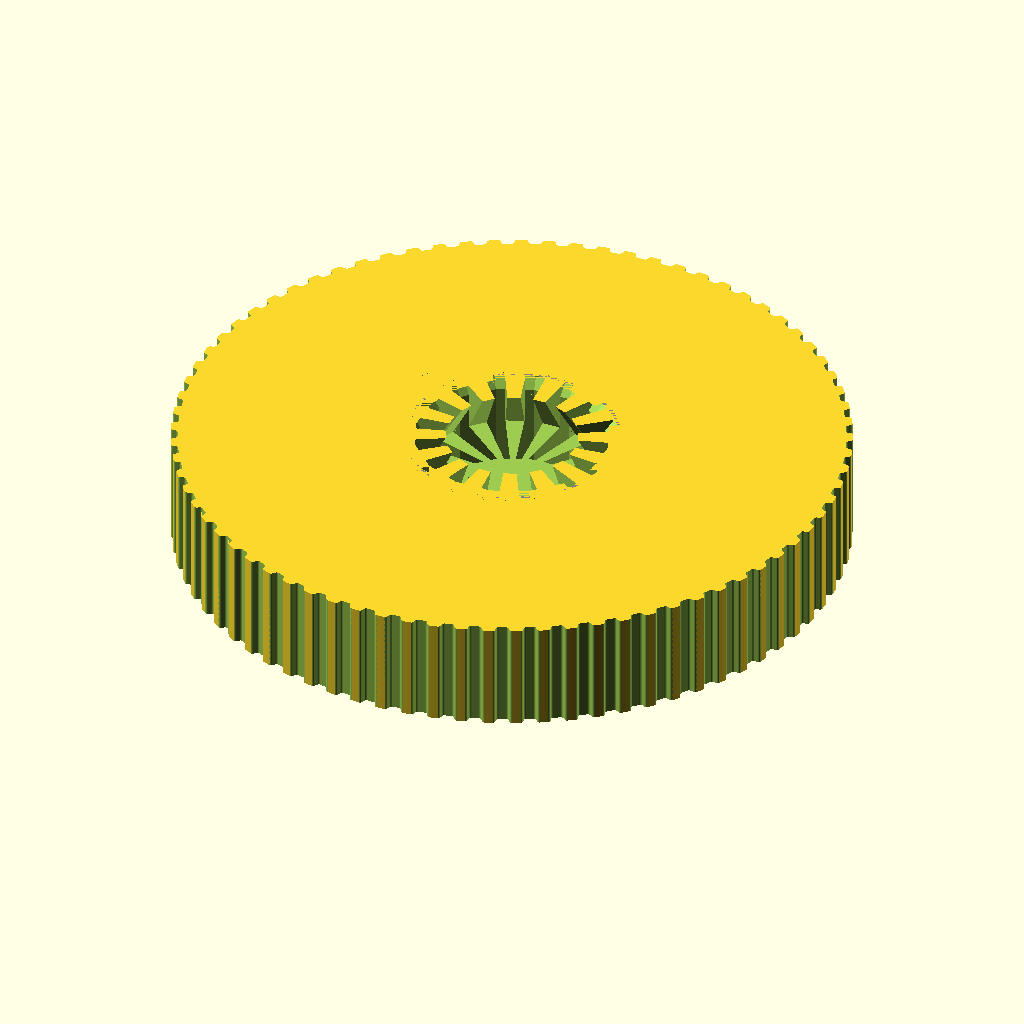
Cell 1: rendered with the file's own defaults.
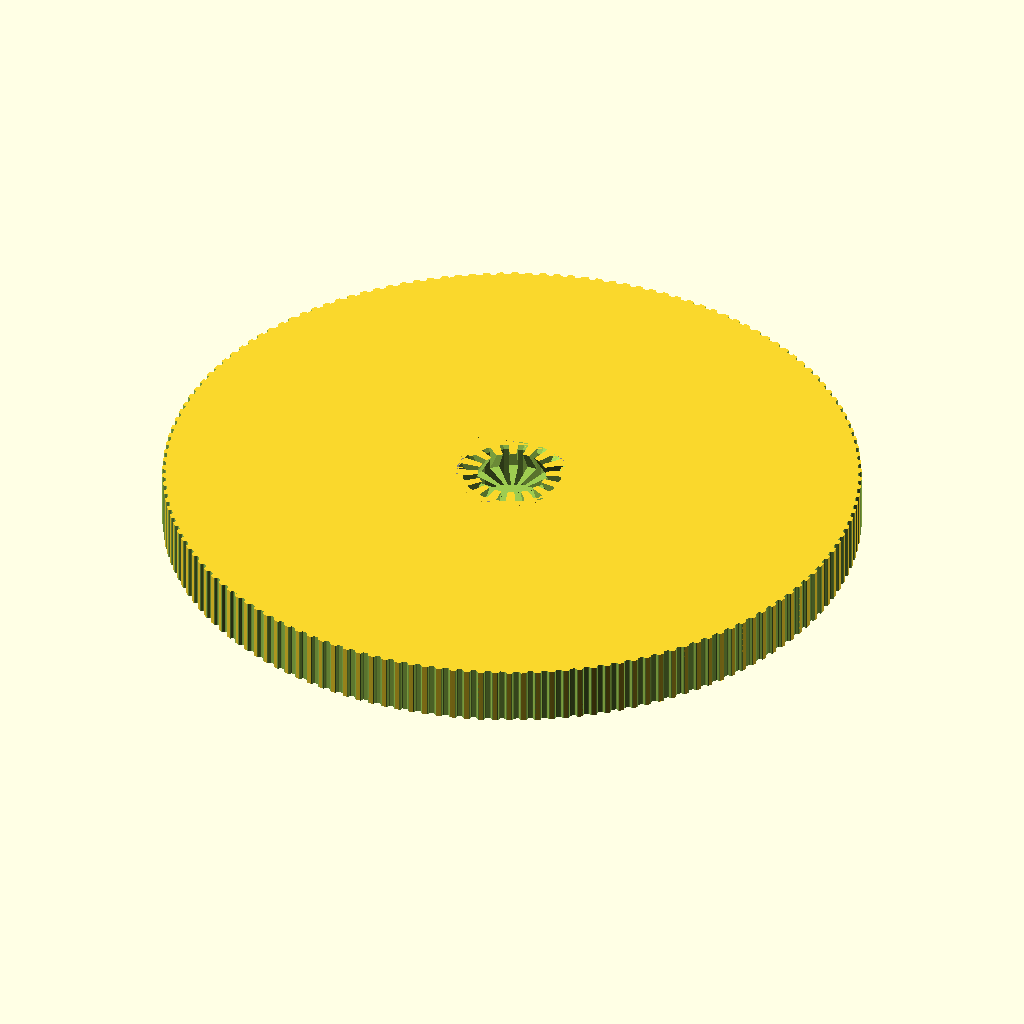
Cell 2: the same model with teeth = 154.
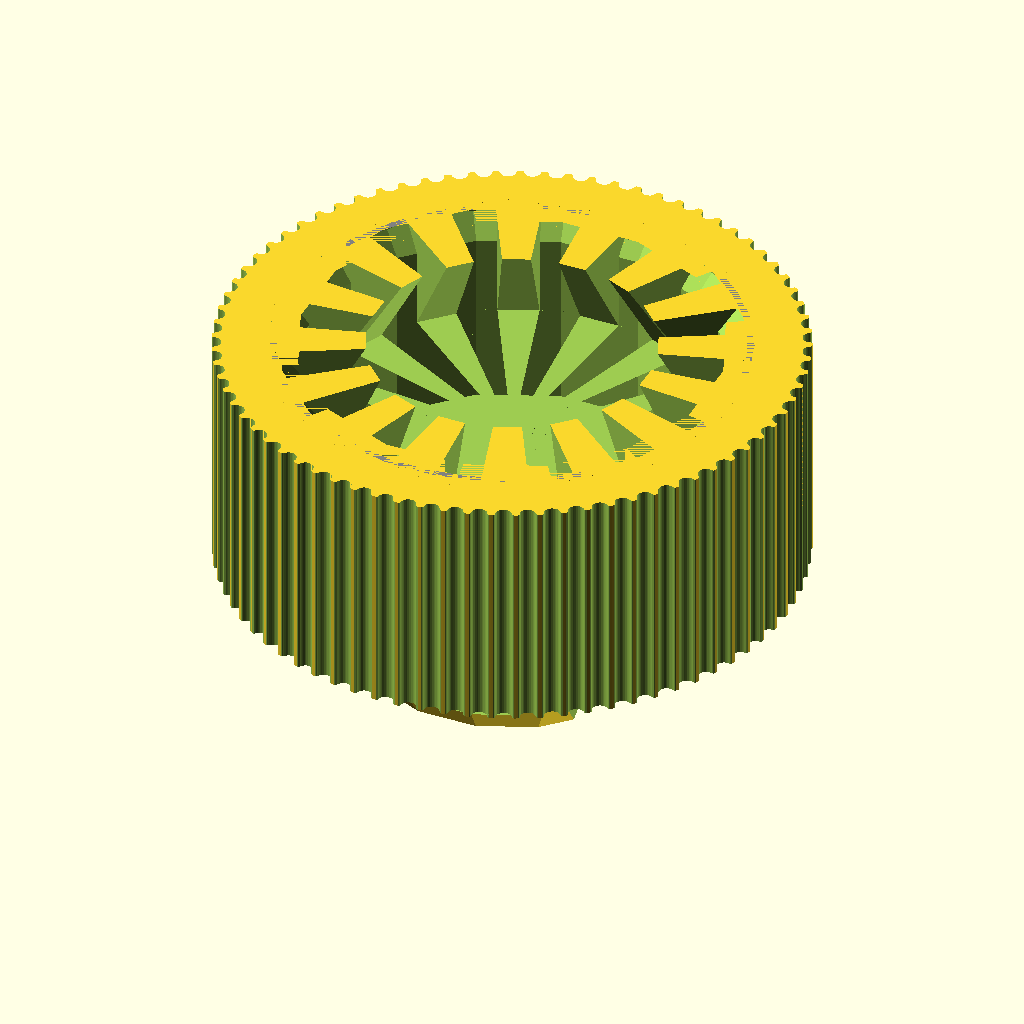
Cell 3: the same model with profile = 12.
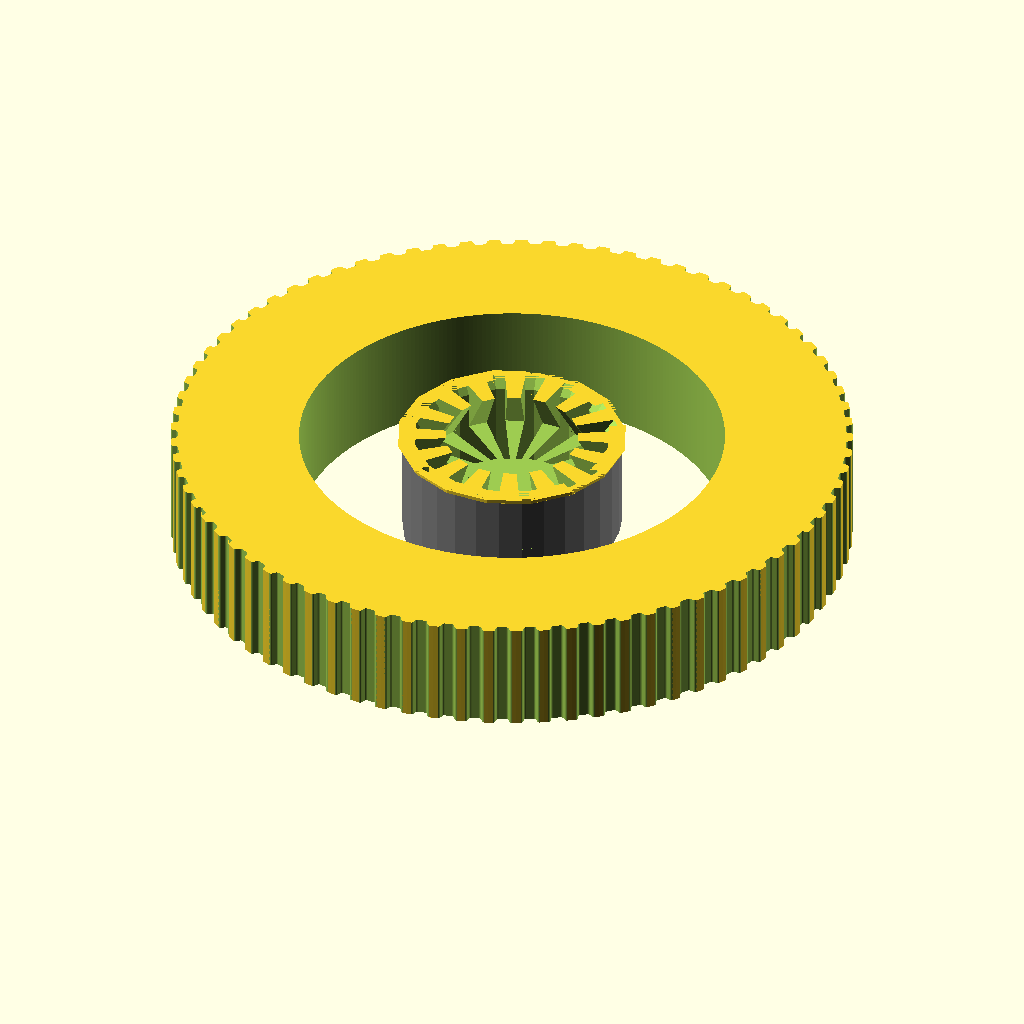
Cell 4: motor_shaft = 76 (everything else at default).
The same orthographic view direction (rotation 55°, 0°, 25°; colour scheme Cornfield) for every cell, with the view re-fitted per cell, so scale and position can differ between cells.
OpenSCAD source file CAD/src/888_7001.scad:
// Parametric Pulley with multiple belt profiles
// by droftarts January 2012

// Based on pulleys by:
// http://www.thingiverse.com/thing:11256 by me!
// https://github.com/prusajr/PrusaMendel by Josef Prusa
// http://www.thingiverse.com/thing:3104 by GilesBathgate
// http://www.thingiverse.com/thing:2079 by nophead

// dxf tooth data from http://oem.cadregister.com/asp/PPOW_Entry.asp?company=915217&elementID=07807803/METRIC/URETH/WV0025/F
// pulley diameter checked and modelled from data at http://www.sdp-si.com/D265/HTML/D265T016.html

/**
 * @name Pulley
 * @category Printed
 * @using 1 x m3 nut, normal or nyloc
 * @using 1 x m3x10 set screw or 1 x m3x8 grub screw
 */


// tuneable constants

teeth = 77;			// Number of teeth, standard Mendel T5 belt = 8, gives Outside Diameter of 11.88mm
profile = 6;		// 1=MXL 2=40DP 3=XL 4=H 5=T2.5 6=T5 7=T10 8=AT5 9=HTD_3mm 10=HTD_5mm 11=HTD_8mm 12=GT2_2mm 13=GT2_3mm 14=GT2_5mm

motor_shaft = 38;	// NEMA17 motor shaft exact diameter = 5
m3_dia = 3.2;		// 3mm hole diameter
m3_nut_hex = 1;		// 1 for hex, 0 for square nut
m3_nut_flats = 5.7;	// normal M3 hex nut exact width = 5.5
m3_nut_depth = 2.7;	// normal M3 hex nut exact depth = 2.4, nyloc = 4

retainer = 0;		// Belt retainer above teeth, 0 = No, 1 = Yes
retainer_ht = 1;	// height of retainer flange over pulley, standard = 1.5
idler = 0;			// Belt retainer below teeth, 0 = No, 1 = Yes
idler_ht = 1;		// height of idler flange over pulley, standard = 1.5

pulley_t_ht = 20;	// length of toothed part of pulley, standard = 12
pulley_b_ht = 0;		// pulley base height, standard = 8. Set to same as idler_ht if you want an idler but no pulley.
pulley_b_dia = 0;	// pulley base diameter, standard = 20
no_of_nuts = 0;		// number of captive nuts required, standard = 1
nut_angle = 90;		// angle between nuts, standard = 90
nut_shaft_distance = 0;	// distance between inner face of nut and shaft, can be negative.

hole_for_rubber_X = 11;
hole_for_rubber_Y =31;
hole_for_rubber_Z = 49;
thickness = 10;
position_of_rubber = 43;


//	********************************
//	** Scaling tooth for good fit **
//	********************************
/*	To improve fit of belt to pulley, set the following constant. Decrease or increase by 0.1mm at a time. We are modelling the *BELT* tooth here, not the tooth on the pulley. Increasing the number will *decrease* the pulley tooth size. Increasing the tooth width will also scale proportionately the tooth depth, to maintain the shape of the tooth, and increase how far into the pulley the tooth is indented. Can be negative */

additional_tooth_width = 0.2; //mm

//	If you need more tooth depth than this provides, adjust the following constant. However, this will cause the shape of the tooth to change.

additional_tooth_depth = 0; //mm

// calculated constants

nut_elevation = pulley_b_ht/2;
m3_nut_points = 2*((m3_nut_flats/2)/cos(30)); // This is needed for the nut trap

// The following set the pulley diameter for a given number of teeth

MXL_pulley_dia = tooth_spacing (2.032,0.254);
40DP_pulley_dia = tooth_spacing (2.07264,0.1778);
XL_pulley_dia = tooth_spacing (5.08,0.254);
H_pulley_dia = tooth_spacing (9.525,0.381);
T2_5_pulley_dia = tooth_spaceing_curvefit (0.7467,0.796,1.026);
T5_pulley_dia = tooth_spaceing_curvefit (0.6523,1.591,1.064);
T10_pulley_dia = tooth_spacing (10,0.93);
AT5_pulley_dia = tooth_spaceing_curvefit (0.6523,1.591,1.064);
HTD_3mm_pulley_dia = tooth_spacing (3,0.381);
HTD_5mm_pulley_dia = tooth_spacing (5,0.5715);
HTD_8mm_pulley_dia = tooth_spacing (8,0.6858);
GT2_2mm_pulley_dia = tooth_spacing (2,0.254);
GT2_3mm_pulley_dia = tooth_spacing (3,0.381);
GT2_5mm_pulley_dia = tooth_spacing (5,0.5715);

// The following calls the pulley creation part, and passes the pulley diameter and tooth width to that module

use <888_4008.scad>

module rotor_pulley(draft)
{
    difference(){
        
        union()
        {
            if ( profile == 1 ) { pulley ( "MXL" , MXL_pulley_dia , 0.508 , 1.321 ); }
            if ( profile == 2 ) { pulley ( "40 D.P." , 40DP_pulley_dia , 0.457 , 1.226 ); }
            if ( profile == 3 ) { pulley ( "XL" , XL_pulley_dia , 1.27, 3.051 ); }
            if ( profile == 4 ) { pulley ( "H" , H_pulley_dia ,1.905 , 5.359 ); }
            if ( profile == 5 ) { pulley ( "T2.5" , T2_5_pulley_dia , 0.7 , 1.678 ); }
            if ( profile == 6 ) { pulley ( "T5" , T5_pulley_dia , 1.19 , 3.264 ); }
            if ( profile == 7 ) { pulley ( "T10" , T10_pulley_dia , 2.5 , 6.13 ); }
            if ( profile == 8 ) { pulley ( "AT5" , AT5_pulley_dia , 1.19 , 4.268 ); }
            if ( profile == 9 ) { pulley ( "HTD 3mm" , HTD_3mm_pulley_dia , 1.289 , 2.27 ); }
            if ( profile == 10 ) { pulley ( "HTD 5mm" , HTD_5mm_pulley_dia , 2.199 , 3.781 ); }
            if ( profile == 11 ) { pulley ( "HTD 8mm" , HTD_8mm_pulley_dia , 3.607 , 6.603 ); }
            if ( profile == 12 ) { pulley ( "GT2 2mm" , GT2_2mm_pulley_dia , 0.764 , 1.494 ); }
            if ( profile == 13 ) { pulley ( "GT2 3mm" , GT2_3mm_pulley_dia , 1.169 , 2.31 ); }
            if ( profile == 14 ) { pulley ( "GT2 5mm" , GT2_5mm_pulley_dia , 1.969 , 3.952 ); }
            
            translate([0,0,-5.85])
                888_4008();
        }

        // osazení pro kroužek
        /*cylinder(h = 4, d=42.5,  $fn = draft ? 50 : 200);

        // osazení pro domek
        translate([0, 0, pulley_t_ht - 5])
            cylinder(h = 5, d=42.5,  $fn = draft ? 50 : 200);

        // osazení pro  šikmou část domku
        translate([0, 0, pulley_t_ht - 5 - 8])
            cylinder(h = 8, d2=42.5, d1=26.5,  $fn = draft ? 50 : 200);


        //šrouby
        translate([-32/2, 0, 0])
            cylinder(h = 20, d = M4_screw_diameter, $fn = draft ? 10 : 20);

        translate([32/2, 0, 0])
            cylinder(h = 20, d = M4_screw_diameter, $fn = draft ? 10 : 20);

        translate([0, 32/2, 0])
            cylinder(h = 20, d = M4_screw_diameter, $fn = draft ? 10 : 20);

        translate([0, -32/2, 0])
            cylinder(h = 20, d = M4_screw_diameter, $fn = draft ? 10 : 20);

        //magnets
        translate([0, 35, 0])
            cylinder(h = 2.7, d = 10.2, $fn = draft ? 10 : 50);

        translate([0, -35, 0])
            cylinder(h = 2.7, d = 10.2, $fn = draft ? 10 : 50);

        translate([35, 0, 0])
            cylinder(h = 2.7, d = 10.2, $fn = draft ? 10 : 50);

        translate([-35, 0, 0])
            cylinder(h = 2.7, d = 10.2, $fn = draft ? 10 : 50);
        

        rotate([0,0,20])
        {
            translate([position_of_rubber,- hole_for_rubber_Y/2, pulley_t_ht - 6])
                cube([hole_for_rubber_X, hole_for_rubber_Y, hole_for_rubber_Z]);
            translate([- position_of_rubber - hole_for_rubber_X, - hole_for_rubber_Y/2,  pulley_t_ht - 6])
                cube([hole_for_rubber_X,hole_for_rubber_Y,hole_for_rubber_Z]);
        }*/
    }
}

// Functions

function tooth_spaceing_curvefit (b,c,d)
	= ((c * pow(teeth,d)) / (b + pow(teeth,d))) * teeth ;

function tooth_spacing(tooth_pitch,pitch_line_offset)
	= (2*((teeth*tooth_pitch)/(3.14159265*2)-pitch_line_offset)) ;

// Main Module

module pulley( belt_type , pulley_OD , tooth_depth , tooth_width )
	{
	echo (str("Belt type = ",belt_type,"; Number of teeth = ",teeth,"; Pulley Outside Diameter = ",pulley_OD,"mm "));
	tooth_distance_from_centre = sqrt( pow(pulley_OD/2,2) - pow((tooth_width+additional_tooth_width)/2,2));
	tooth_width_scale = (tooth_width + additional_tooth_width ) / tooth_width;
	tooth_depth_scale = ((tooth_depth + additional_tooth_depth ) / tooth_depth) ;


//	************************************************************************
//	*** uncomment the following line if pulley is wider than puller base ***
//	************************************************************************

//	translate ([0,0, pulley_b_ht + pulley_t_ht + retainer_ht ]) rotate ([0,180,0])

	difference()
	 {
		union()
		{
			//base

			if ( pulley_b_ht < 2 ) { echo ("CAN'T DRAW PULLEY BASE, HEIGHT LESS THAN 2!!!"); } else {
				rotate_extrude($fn=pulley_b_dia*2)
				{
						square([pulley_b_dia/2-1,pulley_b_ht]);
						square([pulley_b_dia/2,pulley_b_ht-1]);
						translate([pulley_b_dia/2-1,pulley_b_ht-1]) circle(1);
				}
			}

		difference()
			{
			//shaft - diameter is outside diameter of pulley

			translate([0,0,pulley_b_ht])
			rotate ([0,0,360/(teeth*4)])
			cylinder(r=pulley_OD/2,h=pulley_t_ht, $fn=teeth*4);

			//teeth - cut out of shaft

			for(i=[1:teeth])
			rotate([0,0,i*(360/teeth)])
			translate([0,-tooth_distance_from_centre,pulley_b_ht -1])
			scale ([ tooth_width_scale , tooth_depth_scale , 1 ])
			{
			if ( profile == 1 ) { MXL();}
			if ( profile == 2 ) { 40DP();}
			if ( profile == 3 ) { XL();}
			if ( profile == 4 ) { H();}
			if ( profile == 5 ) { T2_5();}
			if ( profile == 6 ) { T5();}
			if ( profile == 7 ) { T10();}
			if ( profile == 8 ) { AT5();}
			if ( profile == 9 ) { HTD_3mm();}
			if ( profile == 10 ) { HTD_5mm();}
			if ( profile == 11 ) { HTD_8mm();}
			if ( profile == 12 ) { GT2_2mm();}
			if ( profile == 13 ) { GT2_3mm();}
			if ( profile == 14 ) { GT2_5mm();}
			}

			}

		//belt retainer / idler
		if ( retainer > 0 ) {translate ([0,0, pulley_b_ht + pulley_t_ht ])
		rotate_extrude($fn=teeth*4)
		polygon([[0,0],[pulley_OD/2,0],[pulley_OD/2 + retainer_ht , retainer_ht],[0 , retainer_ht],[0,0]]);}

		if ( idler > 0 ) {translate ([0,0, pulley_b_ht - idler_ht ])
		rotate_extrude($fn=teeth*4)
		polygon([[0,0],[pulley_OD/2 + idler_ht,0],[pulley_OD/2 , idler_ht],[0 , idler_ht],[0,0]]);}

		}

		//hole for motor shaft
		translate([0,0,-1])cylinder(r=motor_shaft/2,h=pulley_b_ht + pulley_t_ht + retainer_ht + 2,$fn=motor_shaft*4);

		//captive nut and grub screw holes

		if ( pulley_b_ht < m3_nut_flats ) { echo ("CAN'T DRAW CAPTIVE NUTS, HEIGHT LESS THAN NUT DIAMETER!!!"); } else {
		if ( (pulley_b_dia - motor_shaft)/2 < m3_nut_depth + 3 ) { echo ("CAN'T DRAW CAPTIVE NUTS, DIAMETER TOO SMALL FOR NUT DEPTH!!!"); } else {

			for(j=[1:no_of_nuts]) rotate([0,0,j*nut_angle])
			translate([0,0,nut_elevation])rotate([90,0,0])

			union()
			{
				//entrance
				translate([0,-pulley_b_ht/4-0.5,motor_shaft/2+m3_nut_depth/2+nut_shaft_distance]) cube([m3_nut_flats,pulley_b_ht/2+1,m3_nut_depth],center=true);

				//nut
				if ( m3_nut_hex > 0 )
					{
						// hex nut
						translate([0,0.25,motor_shaft/2+m3_nut_depth/2+nut_shaft_distance]) rotate([0,0,30]) cylinder(r=m3_nut_points/2,h=m3_nut_depth,center=true,$fn=6);
					} else {
						// square nut
						translate([0,0.25,motor_shaft/2+m3_nut_depth/2+nut_shaft_distance]) cube([m3_nut_flats,m3_nut_flats,m3_nut_depth],center=true);
					}

				//grub screw hole
				rotate([0,0,22.5])cylinder(r=m3_dia/2,h=pulley_b_dia/2+1,$fn=8);
			}
		}}
	 }

	}


// Tooth profile modules

module MXL()
	{
	linear_extrude(height=pulley_t_ht+2) polygon([[-0.660421,-0.5],[-0.660421,0],[-0.621898,0.006033],[-0.587714,0.023037],[-0.560056,0.049424],[-0.541182,0.083609],[-0.417357,0.424392],[-0.398413,0.458752],[-0.370649,0.48514],[-0.336324,0.502074],[-0.297744,0.508035],[0.297744,0.508035],[0.336268,0.502074],[0.370452,0.48514],[0.39811,0.458752],[0.416983,0.424392],[0.540808,0.083609],[0.559752,0.049424],[0.587516,0.023037],[0.621841,0.006033],[0.660421,0],[0.660421,-0.5]]);
	}

module 40DP()
	{
	linear_extrude(height=pulley_t_ht+2) polygon([[-0.612775,-0.5],[-0.612775,0],[-0.574719,0.010187],[-0.546453,0.0381],[-0.355953,0.3683],[-0.327604,0.405408],[-0.291086,0.433388],[-0.248548,0.451049],[-0.202142,0.4572],[0.202494,0.4572],[0.248653,0.451049],[0.291042,0.433388],[0.327609,0.405408],[0.356306,0.3683],[0.546806,0.0381],[0.574499,0.010187],[0.612775,0],[0.612775,-0.5]]);
	}

module XL()
	{
	linear_extrude(height=pulley_t_ht+2) polygon([[-1.525411,-1],[-1.525411,0],[-1.41777,0.015495],[-1.320712,0.059664],[-1.239661,0.129034],[-1.180042,0.220133],[-0.793044,1.050219],[-0.733574,1.141021],[-0.652507,1.210425],[-0.555366,1.254759],[-0.447675,1.270353],[0.447675,1.270353],[0.555366,1.254759],[0.652507,1.210425],[0.733574,1.141021],[0.793044,1.050219],[1.180042,0.220133],[1.239711,0.129034],[1.320844,0.059664],[1.417919,0.015495],[1.525411,0],[1.525411,-1]]);
	}

module H()
	{
	linear_extrude(height=pulley_t_ht+2) polygon([[-2.6797,-1],[-2.6797,0],[-2.600907,0.006138],[-2.525342,0.024024],[-2.45412,0.052881],[-2.388351,0.091909],[-2.329145,0.140328],[-2.277614,0.197358],[-2.234875,0.262205],[-2.202032,0.334091],[-1.75224,1.57093],[-1.719538,1.642815],[-1.676883,1.707663],[-1.62542,1.764693],[-1.566256,1.813112],[-1.500512,1.85214],[-1.4293,1.880997],[-1.353742,1.898883],[-1.274949,1.905021],[1.275281,1.905021],[1.354056,1.898883],[1.429576,1.880997],[1.500731,1.85214],[1.566411,1.813112],[1.625508,1.764693],[1.676919,1.707663],[1.719531,1.642815],[1.752233,1.57093],[2.20273,0.334091],[2.235433,0.262205],[2.278045,0.197358],[2.329455,0.140328],[2.388553,0.091909],[2.454233,0.052881],[2.525384,0.024024],[2.600904,0.006138],[2.6797,0],[2.6797,-1]]);
	}

module T2_5()
	{
	linear_extrude(height=pulley_t_ht+2) polygon([[-0.839258,-0.5],[-0.839258,0],[-0.770246,0.021652],[-0.726369,0.079022],[-0.529167,0.620889],[-0.485025,0.67826],[-0.416278,0.699911],[0.416278,0.699911],[0.484849,0.67826],[0.528814,0.620889],[0.726369,0.079022],[0.770114,0.021652],[0.839258,0],[0.839258,-0.5]]);
	}

module T5()
	{
	linear_extrude(height=pulley_t_ht+2) polygon([[-1.632126,-0.5],[-1.632126,0],[-1.568549,0.004939],[-1.507539,0.019367],[-1.450023,0.042686],[-1.396912,0.074224],[-1.349125,0.113379],[-1.307581,0.159508],[-1.273186,0.211991],[-1.246868,0.270192],[-1.009802,0.920362],[-0.983414,0.978433],[-0.949018,1.030788],[-0.907524,1.076798],[-0.859829,1.115847],[-0.80682,1.147314],[-0.749402,1.170562],[-0.688471,1.184956],[-0.624921,1.189895],[0.624971,1.189895],[0.688622,1.184956],[0.749607,1.170562],[0.807043,1.147314],[0.860055,1.115847],[0.907754,1.076798],[0.949269,1.030788],[0.9837,0.978433],[1.010193,0.920362],[1.246907,0.270192],[1.273295,0.211991],[1.307726,0.159508],[1.349276,0.113379],[1.397039,0.074224],[1.450111,0.042686],[1.507589,0.019367],[1.568563,0.004939],[1.632126,0],[1.632126,-0.5]]);
	}

module T10()
	{
	linear_extrude(height=pulley_t_ht+2) polygon([[-3.06511,-1],[-3.06511,0],[-2.971998,0.007239],[-2.882718,0.028344],[-2.79859,0.062396],[-2.720931,0.108479],[-2.651061,0.165675],[-2.590298,0.233065],[-2.539962,0.309732],[-2.501371,0.394759],[-1.879071,2.105025],[-1.840363,2.190052],[-1.789939,2.266719],[-1.729114,2.334109],[-1.659202,2.391304],[-1.581518,2.437387],[-1.497376,2.47144],[-1.408092,2.492545],[-1.314979,2.499784],[1.314979,2.499784],[1.408091,2.492545],[1.497371,2.47144],[1.581499,2.437387],[1.659158,2.391304],[1.729028,2.334109],[1.789791,2.266719],[1.840127,2.190052],[1.878718,2.105025],[2.501018,0.394759],[2.539726,0.309732],[2.59015,0.233065],[2.650975,0.165675],[2.720887,0.108479],[2.798571,0.062396],[2.882713,0.028344],[2.971997,0.007239],[3.06511,0],[3.06511,-1]]);
	}

module AT5()
	{
	linear_extrude(height=pulley_t_ht+2) polygon([[-2.134129,-0.75],[-2.134129,0],[-2.058023,0.005488],[-1.984595,0.021547],[-1.914806,0.047569],[-1.849614,0.082947],[-1.789978,0.127073],[-1.736857,0.179338],[-1.691211,0.239136],[-1.653999,0.305859],[-1.349199,0.959203],[-1.286933,1.054635],[-1.201914,1.127346],[-1.099961,1.173664],[-0.986896,1.18992],[0.986543,1.18992],[1.099614,1.173664],[1.201605,1.127346],[1.286729,1.054635],[1.349199,0.959203],[1.653646,0.305859],[1.690859,0.239136],[1.73651,0.179338],[1.789644,0.127073],[1.849305,0.082947],[1.914539,0.047569],[1.984392,0.021547],[2.057906,0.005488],[2.134129,0],[2.134129,-0.75]]);
	}

module HTD_3mm()
	{
	linear_extrude(height=pulley_t_ht+2) polygon([[-1.135062,-0.5],[-1.135062,0],[-1.048323,0.015484],[-0.974284,0.058517],[-0.919162,0.123974],[-0.889176,0.206728],[-0.81721,0.579614],[-0.800806,0.653232],[-0.778384,0.72416],[-0.750244,0.792137],[-0.716685,0.856903],[-0.678005,0.918199],[-0.634505,0.975764],[-0.586483,1.029338],[-0.534238,1.078662],[-0.47807,1.123476],[-0.418278,1.16352],[-0.355162,1.198533],[-0.289019,1.228257],[-0.22015,1.25243],[-0.148854,1.270793],[-0.07543,1.283087],[-0.000176,1.28905],[0.075081,1.283145],[0.148515,1.270895],[0.219827,1.252561],[0.288716,1.228406],[0.354879,1.19869],[0.418018,1.163675],[0.477831,1.123623],[0.534017,1.078795],[0.586276,1.029452],[0.634307,0.975857],[0.677809,0.91827],[0.716481,0.856953],[0.750022,0.792167],[0.778133,0.724174],[0.800511,0.653236],[0.816857,0.579614],[0.888471,0.206728],[0.919014,0.123974],[0.974328,0.058517],[1.048362,0.015484],[1.135062,0],[1.135062,-0.5]]);
	}

module HTD_5mm()
	{
	linear_extrude(height=pulley_t_ht+2) polygon([[-1.89036,-0.75],[-1.89036,0],[-1.741168,0.02669],[-1.61387,0.100806],[-1.518984,0.21342],[-1.467026,0.3556],[-1.427162,0.960967],[-1.398568,1.089602],[-1.359437,1.213531],[-1.310296,1.332296],[-1.251672,1.445441],[-1.184092,1.552509],[-1.108081,1.653042],[-1.024167,1.746585],[-0.932877,1.832681],[-0.834736,1.910872],[-0.730271,1.980701],[-0.62001,2.041713],[-0.504478,2.09345],[-0.384202,2.135455],[-0.259708,2.167271],[-0.131524,2.188443],[-0.000176,2.198511],[0.131296,2.188504],[0.259588,2.167387],[0.384174,2.135616],[0.504527,2.093648],[0.620123,2.04194],[0.730433,1.980949],[0.834934,1.911132],[0.933097,1.832945],[1.024398,1.746846],[1.108311,1.653291],[1.184308,1.552736],[1.251865,1.445639],[1.310455,1.332457],[1.359552,1.213647],[1.39863,1.089664],[1.427162,0.960967],[1.467026,0.3556],[1.518984,0.21342],[1.61387,0.100806],[1.741168,0.02669],[1.89036,0],[1.89036,-0.75]]);
	}

module HTD_8mm()
	{
	linear_extrude(height=pulley_t_ht+2) polygon([[-3.301471,-1],[-3.301471,0],[-3.16611,0.012093],[-3.038062,0.047068],[-2.919646,0.10297],[-2.813182,0.177844],[-2.720989,0.269734],[-2.645387,0.376684],[-2.588694,0.496739],[-2.553229,0.627944],[-2.460801,1.470025],[-2.411413,1.691917],[-2.343887,1.905691],[-2.259126,2.110563],[-2.158035,2.30575],[-2.041518,2.490467],[-1.910478,2.66393],[-1.76582,2.825356],[-1.608446,2.973961],[-1.439261,3.10896],[-1.259169,3.22957],[-1.069074,3.335006],[-0.869878,3.424485],[-0.662487,3.497224],[-0.447804,3.552437],[-0.226732,3.589341],[-0.000176,3.607153],[0.226511,3.589461],[0.447712,3.552654],[0.66252,3.497516],[0.870027,3.424833],[1.069329,3.33539],[1.259517,3.229973],[1.439687,3.109367],[1.608931,2.974358],[1.766344,2.825731],[1.911018,2.664271],[2.042047,2.490765],[2.158526,2.305998],[2.259547,2.110755],[2.344204,1.905821],[2.411591,1.691983],[2.460801,1.470025],[2.553229,0.627944],[2.588592,0.496739],[2.645238,0.376684],[2.720834,0.269734],[2.81305,0.177844],[2.919553,0.10297],[3.038012,0.047068],[3.166095,0.012093],[3.301471,0],[3.301471,-1]]);
	}

module GT2_2mm()
	{
	linear_extrude(height=pulley_t_ht+2) polygon([[0.747183,-0.5],[0.747183,0],[0.647876,0.037218],[0.598311,0.130528],[0.578556,0.238423],[0.547158,0.343077],[0.504649,0.443762],[0.451556,0.53975],[0.358229,0.636924],[0.2484,0.707276],[0.127259,0.750044],[0,0.76447],[-0.127259,0.750044],[-0.2484,0.707276],[-0.358229,0.636924],[-0.451556,0.53975],[-0.504797,0.443762],[-0.547291,0.343077],[-0.578605,0.238423],[-0.598311,0.130528],[-0.648009,0.037218],[-0.747183,0],[-0.747183,-0.5]]);
	}

module GT2_3mm()
	{
	linear_extrude(height=pulley_t_ht+2) polygon([[-1.155171,-0.5],[-1.155171,0],[-1.065317,0.016448],[-0.989057,0.062001],[-0.93297,0.130969],[-0.90364,0.217664],[-0.863705,0.408181],[-0.800056,0.591388],[-0.713587,0.765004],[-0.60519,0.926747],[-0.469751,1.032548],[-0.320719,1.108119],[-0.162625,1.153462],[0,1.168577],[0.162625,1.153462],[0.320719,1.108119],[0.469751,1.032548],[0.60519,0.926747],[0.713587,0.765004],[0.800056,0.591388],[0.863705,0.408181],[0.90364,0.217664],[0.932921,0.130969],[0.988924,0.062001],[1.065168,0.016448],[1.155171,0],[1.155171,-0.5]]);
	}

module GT2_5mm()
	{
	linear_extrude(height=pulley_t_ht+2) polygon([[-1.975908,-0.75],[-1.975908,0],[-1.797959,0.03212],[-1.646634,0.121224],[-1.534534,0.256431],[-1.474258,0.426861],[-1.446911,0.570808],[-1.411774,0.712722],[-1.368964,0.852287],[-1.318597,0.989189],[-1.260788,1.123115],[-1.195654,1.25375],[-1.12331,1.380781],[-1.043869,1.503892],[-0.935264,1.612278],[-0.817959,1.706414],[-0.693181,1.786237],[-0.562151,1.851687],[-0.426095,1.9027],[-0.286235,1.939214],[-0.143795,1.961168],[0,1.9685],[0.143796,1.961168],[0.286235,1.939214],[0.426095,1.9027],[0.562151,1.851687],[0.693181,1.786237],[0.817959,1.706414],[0.935263,1.612278],[1.043869,1.503892],[1.123207,1.380781],[1.195509,1.25375],[1.26065,1.123115],[1.318507,0.989189],[1.368956,0.852287],[1.411872,0.712722],[1.447132,0.570808],[1.474611,0.426861],[1.534583,0.256431],[1.646678,0.121223],[1.798064,0.03212],[1.975908,0],[1.975908,-0.75]]);
	}


include <../parameters.scad>

rotor_pulley(draft=true);
Customizer parameters (derived from the source; name, type, default, range or options):
teeth: number, default 77
profile: number, default 6
motor_shaft: number, default 38
m3_dia: number, default 3.2
m3_nut_hex: number, default 1
m3_nut_flats: number, default 5.7
m3_nut_depth: number, default 2.7
retainer: number, default 0
retainer_ht: number, default 1
idler: number, default 0
idler_ht: number, default 1
pulley_t_ht: number, default 20
pulley_b_ht: number, default 0
pulley_b_dia: number, default 0
no_of_nuts: number, default 0
nut_angle: number, default 90
nut_shaft_distance: number, default 0
hole_for_rubber_X: number, default 11
hole_for_rubber_Y: number, default 31
hole_for_rubber_Z: number, default 49
thickness: number, default 10
position_of_rubber: number, default 43
additional_tooth_width: number, default 0.2
additional_tooth_depth: number, default 0
